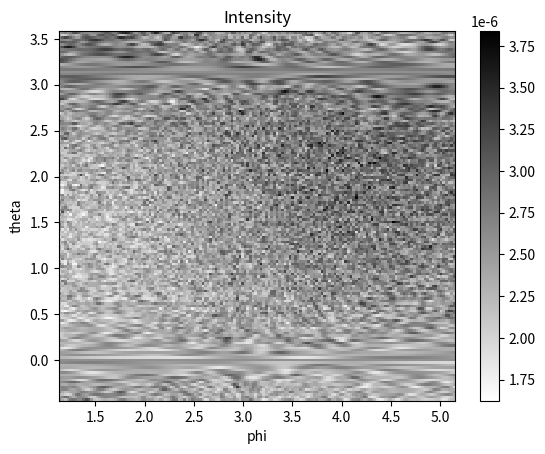
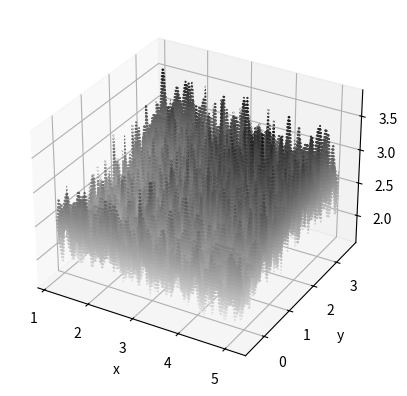

Here is the Python script that generated these plots, in order:
# libraries
import cmath
import numpy as np
from numpy import random
import scipy.special as spec
import matplotlib.pyplot as plt
from scipy.spatial.distance import cdist
import time

# defining constants
N = 100                # number of scatterers
lambd = 1               # wavelength
k = 2*np.pi/lambd     # wavenumber
a = 4j/k**2             # polarization
        
theta = np.arange(np.pi/2,3*np.pi/2,np.pi/200)
R = 500
plot = 0
M = 100                  # number of realizations

Intensity = []

# counter for number of realisations
for i in range(0,M):
    if i % 5 == 0:
        print(i)
    
    # defining dimensions of the box
    length_x = 20
    length_y = 50
    length_z = 30
    
    # defining positions of scatterers randomly in a Nx3 array
    position = np.random.rand(N, 3)

    position[:, 0] *= length_x
    position[:, 1] *= length_y
    position[:, 2] *= length_z

    x = position[:,0]
    y = position[:,1]
    z = position[:,2]

    def incident(x):
        "calculating the incident field"
        E_0 = 1
        return E_0*np.exp(1j*k*x)
    
    # calculates incident field at each scatterer
    inc_scattered = [incident(i) for i in x]

    def green(r1, r2):
        "calculating the matrix containing the Green's function between two points"
        r = cdist(r1, r2)   # returns distance between scatterers
        return (np.where(r == 0, 1, -1j*(np.exp(1j*k*r))/(4*np.pi*r)))  # evaluates Green's function, giving 1 on main diagonal
    
    excited = np.linalg.solve(green(position, position), inc_scattered)     # the scattered field

    # defining sphere in which to evaluate the field

    phi = np.linspace(np.pi-2, np.pi+2, 150)
    theta = np.linspace(np.pi/2 - 2, np.pi/2 + 2, 150)

    p, t = np.meshgrid(phi, theta)
    
    xyz = np.column_stack(((R*np.cos(p)*np.sin(t)+length_x).reshape(-1,1), (R*np.sin(p)*np.sin(t)+length_y).reshape(-1,1), (R*np.cos(t)+length_z).reshape(-1,1)))

    def intensity(r1, r2):
        "solving the field"
        g = green(r1, r2)
        int = np.sum(g*excited, axis = 1)
        return np.abs(int)**2

    Intensity.append(intensity(xyz, position))

average = np.mean(Intensity, axis=0).reshape(150, 150)
    
# plotting
fig,ax = plt.subplots()
cp = ax.pcolormesh(p, t, average, cmap='binary')
fig.colorbar(cp)

ax.set_title('Intensity')
ax.set_xlabel('phi')
ax.set_ylabel('theta')
plt.show()

fig = plt.figure()
ax = plt.axes(projection='3d')
ax.contour3D(p, t, average, 50, cmap='binary')
ax.set_xlabel('x')
ax.set_ylabel('y')
ax.set_zlabel('z')  

plt.savefig('backsacttering_cone2_N=' + str(N)+ '.pdf')
